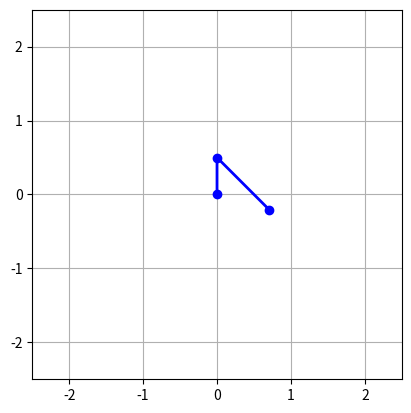

Generate this figure with matplotlib:
import numpy as np
import matplotlib.pyplot as plt
from matplotlib.animation import FuncAnimation
from scipy.integrate import solve_ivp

# Parameters for the double pendulum
L1, L2 = .5, 1.0   # Lengths of pendulums (meters)
m1, m2 = 1.0, .5   # Masses of pendulum bobs (kg)
g = 9.81          # Acceleration due to gravity (m/s^2)

# Equations of motion
def equations(t, y):
    theta1, z1, theta2, z2 = y
    delta = theta2 - theta1

    denominator1 = (m1 + m2) * L1 - m2 * L1 * np.cos(delta)**2
    denominator2 = (L2 / L1) * denominator1

    dydt = np.zeros_like(y)
    dydt[0] = z1
    dydt[1] = (
        m2 * L1 * z1**2 * np.sin(delta) * np.cos(delta) +
        m2 * g * np.sin(theta2) * np.cos(delta) +
        m2 * L2 * z2**2 * np.sin(delta) -
        (m1 + m2) * g * np.sin(theta1)
    ) / denominator1
    dydt[2] = z2
    dydt[3] = (
        -m2 * L2 * z2**2 * np.sin(delta) * np.cos(delta) +
        (m1 + m2) * g * np.sin(theta1) * np.cos(delta) -
        (m1 + m2) * L1 * z1**2 * np.sin(delta) -
        (m1 + m2) * g * np.sin(theta2)
    ) / denominator2
    return dydt

# Initial conditions: [theta1, theta1_dot, theta2, theta2_dot]
y0 = [np.pi / 1, 0, np.pi / 4, 0]

# Time span for the simulation
t_span = (0, 20)
t_eval = np.linspace(t_span[0], t_span[1], 1000)

# Solve the differential equations
solution = solve_ivp(equations, t_span, y0, t_eval=t_eval, method='RK45')

theta1 = solution.y[0]
theta2 = solution.y[2]

# Convert to Cartesian coordinates
x1 = L1 * np.sin(theta1)
y1 = -L1 * np.cos(theta1)
x2 = x1 + L2 * np.sin(theta2)
y2 = y1 - L2 * np.cos(theta2)

# Set up the figure and axis
fig, ax = plt.subplots()
ax.set_xlim(-2.5, 2.5)
ax.set_ylim(-2.5, 2.5)
ax.set_aspect('equal')
ax.grid()

# Plot elements
line, = ax.plot([], [], 'o-', lw=2, color='blue')
trace, = ax.plot([], [], '-', lw=1, color='red')
x_trace, y_trace = [], []

# Animation function
def update(frame):
    line.set_data([0, x1[frame], x2[frame]], [0, y1[frame], y2[frame]])
    x_trace.append(x2[frame])
    y_trace.append(y2[frame])
    trace.set_data(x_trace, y_trace)
    return line, trace

ani = FuncAnimation(fig, update, frames=len(t_eval), interval=20, blit=True)

plt.show()
